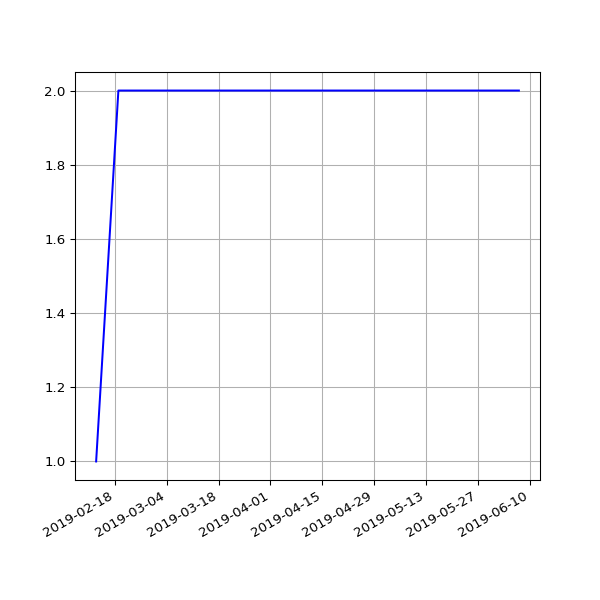

The table this chart was drawn from, first rows:
date, 2.02
2019-02-13 06:35:54 +0000, 1
2019-02-19 07:05:30 +0000, 2
2019-02-22 06:55:53 +0000, 2
2019-02-25 06:38:05 +0000, 2
2019-03-01 06:43:32 +0000, 2
2019-03-04 07:01:27 +0000, 2
2019-03-07 07:15:07 +0000, 2
2019-03-10 06:41:23 +0000, 2
2019-03-13 06:35:04 +0000, 2
2019-03-16 06:34:51 +0000, 2
2019-03-19 06:42:23 +0000, 2
2019-03-22 06:58:13 +0000, 2
2019-03-25 06:50:58 +0000, 2
2019-03-28 07:47:59 +0000, 2
2019-04-01 07:40:45 +0100, 2
2019-04-04 06:42:25 +0100, 2
2019-04-07 06:51:48 +0100, 2
2019-04-10 06:56:15 +0100, 2
2019-04-16 11:24:05 +0100, 2
2019-04-19 07:16:50 +0100, 2
2019-04-22 07:00:26 +0100, 2
2019-05-01 07:20:31 +0100, 2
2019-05-04 07:15:27 +0100, 2
2019-05-07 07:29:37 +0100, 2
2019-05-10 07:10:29 +0100, 2
2019-05-13 07:01:24 +0100, 2
2019-05-16 07:14:22 +0100, 2
2019-05-19 06:46:07 +0100, 2
2019-05-22 07:06:31 +0100, 2
2019-05-25 07:04:15 +0100, 2
2019-06-01 06:56:39 +0100, 2
2019-06-04 06:58:16 +0100, 2
2019-06-07 07:01:51 +0100, 2
